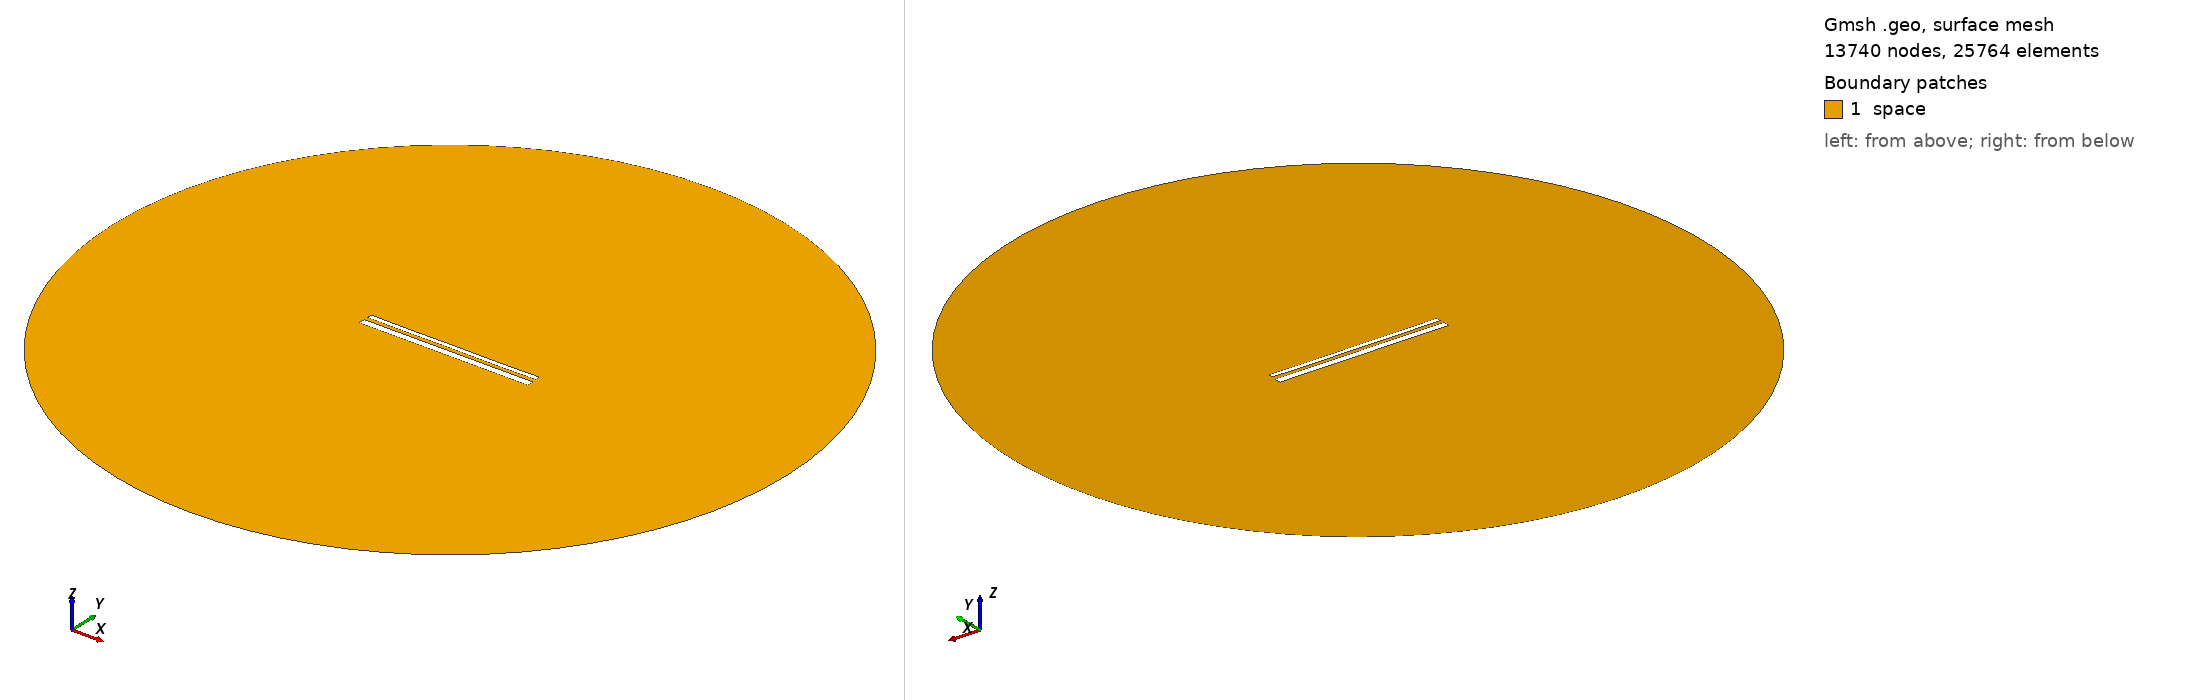

Gmsh geometry script, surface-meshed: 13740 nodes, 25764 surface elements. Boundary patches (legend numbers): 1 space. Left view from above one corner, right view from below the opposite corner. Legend entries are the model's physical surfaces. The drawing asked Gmsh for element sizes between 1% and 20% of the model's largest extent; the script's own settings can give other sizes.

=== 13912.geo (drawn) ===
//---------------------------------------
// Geometry kernel
//---------------------------------------

SetFactory("OpenCASCADE");



//---------------------------------------
// Parameters of the geometry
//---------------------------------------

// Overetch of the upper plate
overetch = 0.5;

// Distance between the plates
distance = 2.0;

// Discretization over the x axis (for the deformation)
nx = 50; 

// Length of the plate
L = 100 - overetch; 

// Number of modes
n = 4; 

// 1st mode coefficient
coeff(1) = -0.075;
beta(1) = 0.596864 * 3.1415926535 / L;

// 2nd mode coefficient
coeff(2) = -0.075;
beta(2) = 1.49418 * 3.1415926535 / L;

// 3rd mode coefficient
coeff(3) = 0.0;
beta(3) = 2.50025 * 3.1415926535 / L;

// 4th mode coefficient
coeff(4) = -0.075;
beta(4) = 3.49999 * 3.1415926535 / L;



//---------------------------------------
// Upper plate (deformed rectangle)
//---------------------------------------

// Coordiantes of the upper plate
xmin = -50;
xmax = 50 - overetch;

// Height of the upper plate
yheight = 4 - 2 * overetch;

// Indexes of the points
UpperID[] = {};
LowerID[] = {};
LeftID[] = {};
RightID[] = {};

// Point index
p = 1;

// Horizontal edges
For i In {1:nx}
    x = xmin + (i-1)*(xmax - xmin)/(nx-1);

    y_bottom = distance / 2 + overetch;
    For j In {1:n}
        C = (Cosh(beta(j)*L) + Cos(beta(j)*L)) / (Sinh(beta(j)*L) + Sin(beta(j)*L));
        y_bottom  = y_bottom + coeff(j) * (Cosh(beta(j)*(x+50)) - Cos(beta(j)*(x+50)) - C * (Sinh(beta(j)*(x+50)) - Sin(beta(j)*(x+50))));
    EndFor

    y_top = y_bottom + yheight;

    Point(p) = {x, y_top, 0, 1.0};
    UpperID[i] = p;
    p = p + 1;

    Point(p) = {x, y_bottom, 0, 1.0};
    LowerID[i] = p;
    p = p + 1;
EndFor

// Create point lists
UpperPts[] = {}; LowerPts[] = {};
For i In {1:nx}
  UpperPts[] += {UpperID[i]};
  LowerPts[] += {LowerID[i]};
EndFor

// Build splines
Spline(1) = {UpperPts[]};
Spline(2) = {LowerPts[]};
Line(3) = {LowerPts[nx-1], UpperPts[nx-1]};
Line(4) = {LowerPts[0], UpperPts[0]};

// Build the plane surface
Curve Loop(1) = {2, 3, -1, -4};
Plane Surface(1) = {1};



//---------------------------------------
// Lower plate (rectangle)
//---------------------------------------

// Vertices
Point(1001) = {-50, -1, 0, 1.0};
Point(1002) = { 50, -1, 0, 1.0};
Point(1003) = { 50,  -5, 0, 1.0};
Point(1004) = {-50,  -5, 0, 1.0};

// Edges
Line(5) = {1001, 1002};
Line(6) = {1002, 1003};
Line(7) = {1003, 1004};
Line(8) = {1004, 1001};

// Plane surface
Line Loop(2) = {5, 6, 7, 8};
Plane Surface(2) = {2}; 



//---------------------------------------
// Outer (fictious) boundary
//---------------------------------------

// Points
Point(1005) = {0, 0, 0};       // Center
Point(1006) = {200, 0, 0};     // Start point
Point(1007) = {0, 200, 0};     // 90 degrees
Point(1008) = {-200, 0, 0};    // 180 degrees
Point(1009) = {0, -200, 0};    // 270 degrees

// Circle arcs (each needs start, center, end)
Circle(9) = {1006, 1005, 1007};
Circle(10) = {1007, 1005, 1008};
Circle(11) = {1008, 1005, 1009};
Circle(12) = {1009, 1005, 1006};

// Plane surface for the entire domain
Curve Loop(3) = {9, 10, 11, 12};
Surface(3) = {3};

// Subtract the plates from the whole domain to obtain the actual domain where we want to solve the equations
BooleanDifference{ Surface{3}; Delete; }{ Surface{1}; Surface{2}; Delete; }




//---------------------------------------
// Transfinite Lines/Curves
//---------------------------------------

// Set the number of points on the boundaries
r = 7;

// Plates
Transfinite Curve {1, 2} = 50*r Using Progression 1;
Transfinite Curve {3, 4} = 2*r Using Progression 1;
Transfinite Line {5, 7} = 50*r Using Progression 1;
Transfinite Line {6, 8} = 2*r Using Progression 1;

// Outer boundary
Transfinite Line {9, 10, 11, 12} = 20 Using Progression 1;



//---------------------------------------
// Physical groups
//---------------------------------------                

// Physical curves (boundaries)
Physical Line("force_segment", 10) = {2};
Physical Line("upper_plate", 11) = {1, 3, 4};
Physical Line("lower_plate", 12) = {5, 6, 7, 8};
Physical Line("boundary", 20) = {9, 10, 11, 12};

// Physical Surfaces
Physical Surface("space", 30) = {3};



//---------------------------------------
// 6. Generate the Mesh
//---------------------------------------

// 2D mesh generation
Mesh 2;
